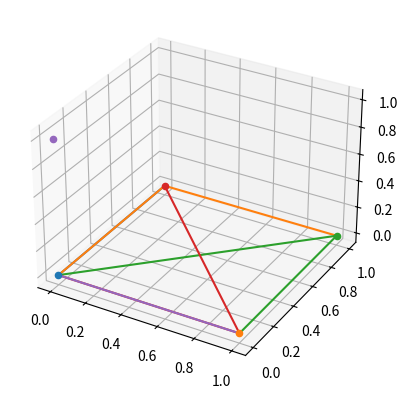

Here is the Python script that generated this plot:
# author: Roy Kid
# contact: [email redacted]
# date: 2022-03-03
# version: 0.0.1

import matplotlib
import matplotlib.pyplot as plt
import numpy as np

def draw_molecule(positions, bonds, atom_settings={}, bond_settings={}):
    
    fig = plt.figure()
    ax = fig.add_subplot(projection='3d')
    
    for position in positions:
        ax.scatter(position[0], position[1], position[2], **atom_settings)
        
    for bond in bonds:
        pair = positions[bond]
        ax.plot(pair[0], pair[1])
        
    return ax

if __name__ == '__main__':
    
    positions = np.array([[0, 0, 0], [1, 0, 0], [1, 1, 0], [0, 1, 0], [0, 0, 1]])
    bonds = np.array([[0, 1], [1, 2], [2, 3], [3, 4], [4, 0]])
    ax = draw_molecule(positions, bonds)
